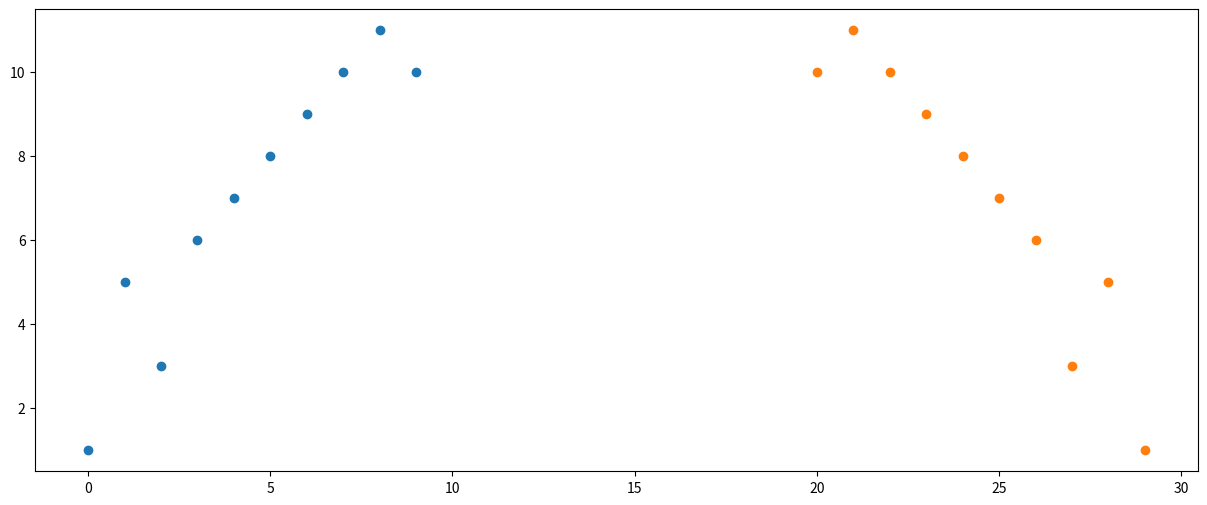

Recreate this plot in Python.
from matplotlib import font_manager
from matplotlib import pyplot as plt

y_3 = [1,5,3,6,7,8,9,10,11,10]
y_10 = [10,11,10,9,8,7,6,3,5,1]

x_3 = range(0,10)
x_10 = range(20,30)

plt.figure(figsize=(15,6), dpi=80)

plt.scatter(x_3,y_3)
plt.scatter(x_10,y_10)

# 调整x轴的刻度

plt.show()

